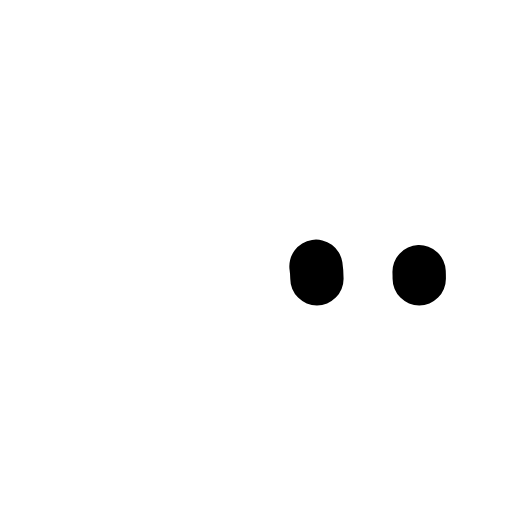
t = 0.00 s
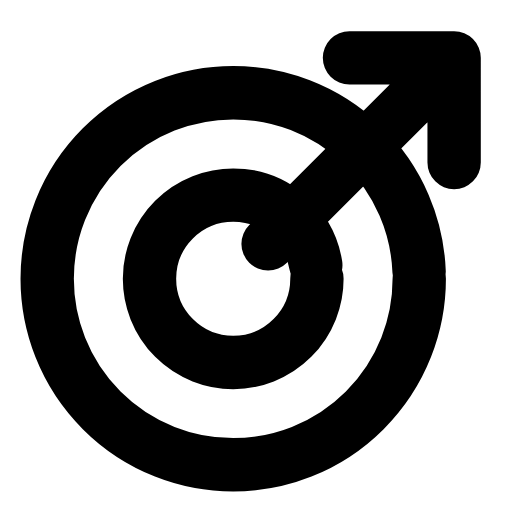
t = 0.24 s
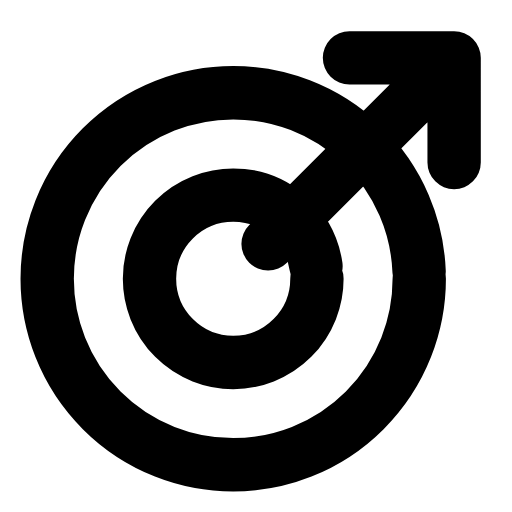
t = 0.47 s
t = 0.68 s: frame unchanged from t = 0.47 s, image omitted
t = 0.93 s: frame unchanged from t = 0.47 s, image omitted
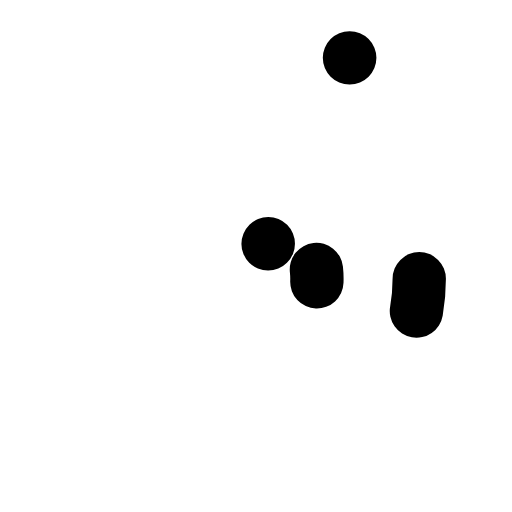
t = 1.17 s

The animated SVG that drew these frames (rendered in a browser with its animation timeline set to each time). Animation: 3 SMIL elements (animate=3); one cycle of 1.40 s, repeats indefinitely.

<svg xmlns="http://www.w3.org/2000/svg" width="24" height="24" viewBox="0 0 24 24" fill="none"><g transform="translate(-1.058 -1.103) scale(1.09)"><circle stroke="currentColor" stroke-width="2.294" stroke-linecap="round" stroke-linejoin="round" fill="none" cx="11" cy="13" r="8" pathLength="1" stroke-dasharray="1"><animate attributeName="stroke-dashoffset" values="1;1;0;0;0;0;1;1;1" keyTimes="0;0;0.189;0.45;0.6;0.774;0.9;0.9;1" dur="1.4s" repeatCount="indefinite" calcMode="spline" keySplines="0.16 1 0.3 1;0.16 1 0.3 1;0.16 1 0.3 1;0.16 1 0.3 1;0.16 1 0.3 1;0.16 1 0.3 1;0.16 1 0.3 1;0.16 1 0.3 1"/></circle><circle stroke="currentColor" stroke-width="2.294" stroke-linecap="round" stroke-linejoin="round" fill="none" cx="11" cy="13" r="3.6" pathLength="1" stroke-dasharray="1"><animate attributeName="stroke-dashoffset" values="1;1;0;0;0;0;1;1;1" keyTimes="0;0.0315;0.2205;0.45;0.6;0.753;0.879;0.9;1" dur="1.4s" repeatCount="indefinite" calcMode="spline" keySplines="0.16 1 0.3 1;0.16 1 0.3 1;0.16 1 0.3 1;0.16 1 0.3 1;0.16 1 0.3 1;0.16 1 0.3 1;0.16 1 0.3 1;0.16 1 0.3 1"/></circle><path stroke="currentColor" stroke-width="2.294" stroke-linecap="round" stroke-linejoin="round" fill="none" d="M12.5 11.5L19.5 4.5M16 3.5L20.5 3.5L20.5 8" pathLength="1" stroke-dasharray="1"><animate attributeName="stroke-dashoffset" values="1;1;0;0;0;0;1;1;1" keyTimes="0;0.063;0.252;0.45;0.6;0.732;0.858;0.9;1" dur="1.4s" repeatCount="indefinite" calcMode="spline" keySplines="0.16 1 0.3 1;0.16 1 0.3 1;0.16 1 0.3 1;0.16 1 0.3 1;0.16 1 0.3 1;0.16 1 0.3 1;0.16 1 0.3 1;0.16 1 0.3 1"/></path></g></svg>
